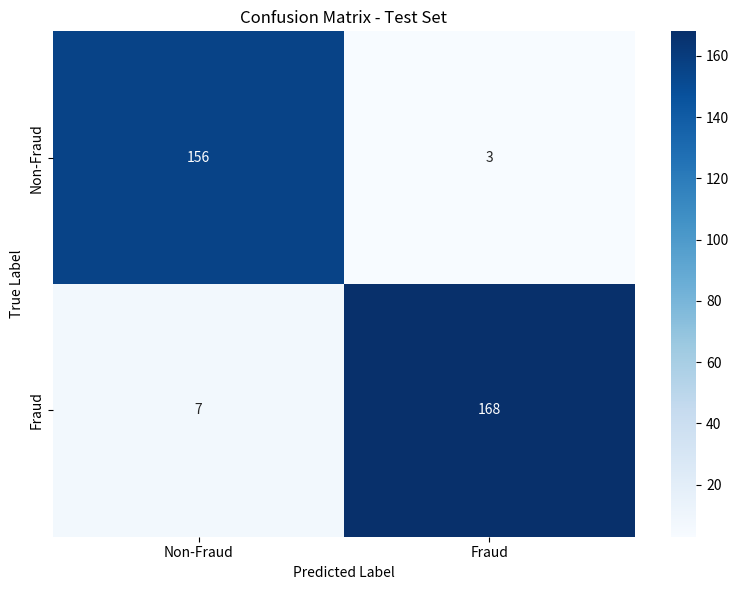

Write Python code to recreate this figure. (Note: this script raises an exception after producing the figure.)
"""
Recria a matriz de confusão com título atualizado
"""

import matplotlib.pyplot as plt
import seaborn as sns
import numpy as np
from pathlib import Path

# Dados da matriz de confusão
cm = np.array([[156, 3],
               [7, 168]])

# Criar figura
plt.figure(figsize=(8, 6))
sns.heatmap(cm, annot=True, fmt='d', cmap='Blues', 
           xticklabels=['Non-Fraud', 'Fraud'],
           yticklabels=['Non-Fraud', 'Fraud'])
plt.title('Confusion Matrix - Test Set')
plt.ylabel('True Label')
plt.xlabel('Predicted Label')
plt.tight_layout()

# Salvar
output_path = Path("/home/paulo/CascadeProjects/Applied_ML/test/results/confusion_matrix_clean_test.png")
plt.savefig(output_path, dpi=300)
print(f"Matriz de confusão salva em: {output_path}")
